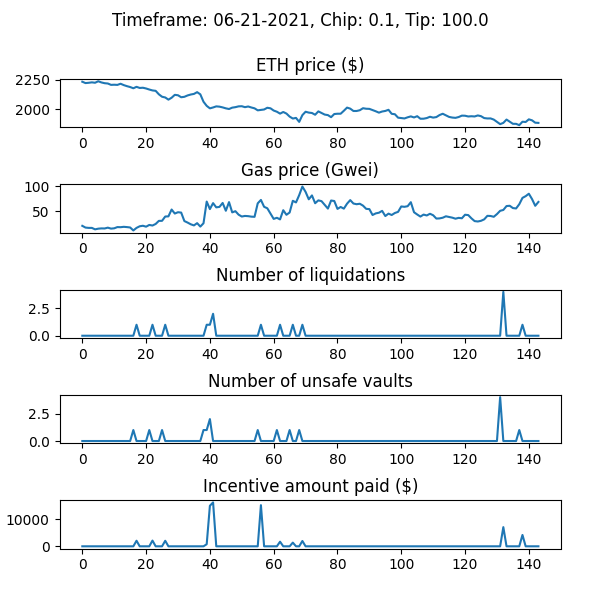

Data behind this chart, as committed beside it:
WETH_price, gas_price_gwei, num_new_barks, num_sales_taken, incentive_amount, num_unsafe_vaults, auction_debt, avg_time_to_liquidation
2232, 19.91, 0, 0, 0.0, 0, 0.0, 
2221, 16.38, 0, 0, 0.0, 0, 0.0, 
2224, 15.75, 0, 0, 0.0, 0, 0.0, 
2227, 15.73, 0, 0, 0.0, 0, 0.0, 
2224, 12.8, 0, 0, 0.0, 0, 0.0, 
2236, 14.17, 0, 0, 0.0, 0, 0.0, 
2226, 14.73, 0, 0, 0.0, 0, 0.0, 
2220, 14.58, 0, 0, 0.0, 0, 0.0, 
2217, 16.25, 0, 0, 0.0, 0, 0.0, 
2206, 14.3, 0, 0, 0.0, 0, 0.0, 
2207, 14.9, 0, 0, 0.0, 0, 0.0, 
2206, 17.39, 0, 0, 0.0, 0, 0.0, 
2215, 17.16, 0, 0, 0.0, 0, 0.0, 
2204, 17.92, 0, 0, 0.0, 0, 0.0, 
2195, 17.37, 0, 0, 0.0, 0, 0.0, 
2188, 16.59, 0, 0, 0.0, 0, 0.0, 
2177, 10.59, 0, 0, 0.0, 1, 0.0, 
2189, 15.77, 1, 0, 2067, 0, 19668, 1.098
2180, 19.04, 0, 0, 0.0, 0, 19668, 1.098
2182, 20.06, 0, 0, 0.0, 0, 19668, 1.098
2175, 18.21, 0, 0, 0.0, 0, 19668, 1.098
2167, 21.73, 0, 0, 0.0, 1, 19668, 1.098
2159, 20.54, 1, 0, 2121, 0, 39881, 1.098
2156, 23.73, 0, 0, 0.0, 0, 39881, 1.098
2126, 29.99, 0, 0, 0.0, 0, 39881, 1.098
2106, 30.07, 0, 0, 0.0, 1, 39881, 1.098
2100, 38.83, 1, 0, 2053, 0, 59407, 1.097
2081, 39.13, 0, 0, 0.0, 0, 59407, 1.097
2097, 52.99, 0, 0, 0.0, 0, 59407, 1.097
2122, 44.85, 0, 0, 0.0, 0, 59407, 1.097
2118, 47.53, 0, 1, 0.0, 0, 39739, 1.097
2101, 46.79, 0, 0, 0.0, 0, 39739, 1.097
2105, 29.62, 0, 0, 0.0, 0, 39739, 1.097
2117, 26.56, 0, 0, 0.0, 0, 39739, 1.097
2125, 23.07, 0, 1, 0.0, 0, 23258, 1.097
2130, 20.79, 0, 1, 0.0, 0, 23028, 1.097
2144, 25.37, 0, 1, 0.0, 0, 19526, 1.097
2126, 18.39, 0, 0, 0.0, 0, 19526, 1.097
2063, 25.18, 0, 0, 0.0, 1, 19526, 1.097
2029, 69.14, 1, 0, 767.8, 1, 26204, 1.097
2008, 53.89, 1, 0, 15041, 2, 175616, 1.097
2015, 65.95, 2, 0, 16301, 0, 336625, 1.097
2024, 57.4, 0, 0, 0.0, 0, 336625, 1.097
2022, 58.34, 0, 0, 0.0, 0, 336625, 1.097
2016, 66.34, 0, 0, 0.0, 0, 336625, 1.097
2008, 50.5, 0, 0, 0.0, 0, 336625, 1.097
2002, 68.04, 0, 0, 0.0, 0, 336625, 1.097
2014, 47.22, 0, 0, 0.0, 0, 336625, 1.097
2018, 49.64, 0, 0, 0.0, 0, 336625, 1.097
2024, 42.58, 0, 0, 0.0, 0, 336625, 1.097
2026, 38.79, 0, 0, 0.0, 0, 336625, 1.097
2018, 40.01, 0, 0, 0.0, 0, 336625, 1.097
2023, 39.54, 0, 0, 0.0, 0, 336625, 1.097
2015, 38.57, 0, 0, 0.0, 0, 336625, 1.097
2008, 38.21, 0, 0, 0.0, 0, 336625, 1.097
1991, 65.55, 0, 0, 0.0, 1, 336625, 1.097
1994, 72.46, 1, 0, 15277, 0, 488397, 1.097
1998, 58.5, 0, 0, 0.0, 0, 488397, 1.097
2013, 55.54, 0, 0, 0.0, 0, 488397, 1.097
2008, 44.7, 0, 0, 0.0, 0, 488397, 1.097
... 84 more rows
